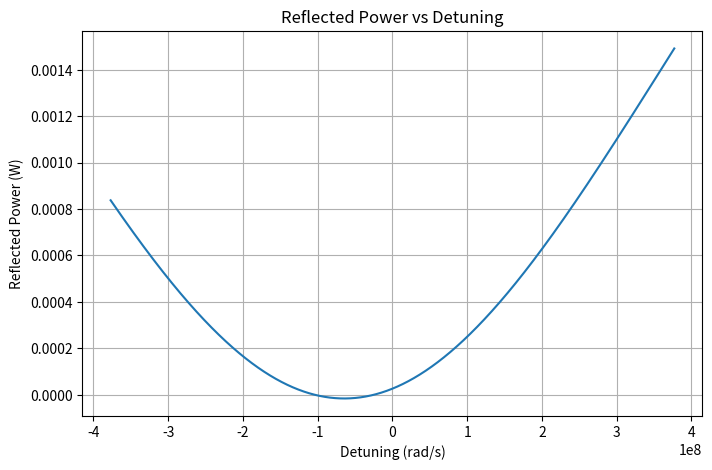

Reproduce this figure in Python.
from dataclasses import dataclass, field
import numpy as np
import matplotlib.pyplot as plt


class CONSTANTS:
    SPEED_OF_LIGHT = 3e8 # speed of light

@dataclass
class laser(CONSTANTS):
    l_0 : float # wavelength
    P_c : float # carrier power
    f_c : float = field(init=False) # carrier frequency
    omega_c : float = field(init=False)  # angular carrier frequency
    def __post_init__(self):
        self.omega_c = self.SPEED_OF_LIGHT/self.l_0
        self.f_c = self.omega_c/(2*np.pi)

@dataclass
class eom(CONSTANTS):
    f_m : float # modulation frequency
    omega_m : float # sideband angular frequency
    P_s : float # side band power
    
@dataclass 
class cavity(CONSTANTS):
    r : float  # reflection coefficient
    L : float  # length of the cavity
    fsr : float = field(init=False) # free spectral range
    def __post_init__(self):
        self.fsr = self.SPEED_OF_LIGHT/(2*self.L)

class ReflectionCoeff(cavity):
    def __init__(self,**kwargs):
        c =kwargs.get('cavity',cavity(r=0.95, L=0.02))
        super().__init__(r=c.r,L=c.L)

    # get reflection coeffient
    def reflection_coefficient(self,omega : np.linspace) -> float:
        n = self.r*(np.exp(1j*omega/self.fsr)-1)
        d = 1 - self.r*self.r*np.exp(1j*omega/self.fsr)
        return n/d

class ReflectedPower(ReflectionCoeff):
    def __init__(self,**kwargs):
        super().__init__(**kwargs)
        
        self.laser = kwargs.get('laser',laser(l_0=1550e-9, P_c=5e-3))
        self.eom = kwargs.get('eom',eom(f_m=20e6, omega_m=2*np.pi*20e6, P_s=0.5e-3))
        self.omega_space = np.linspace(self.laser.omega_c-3*self.eom.omega_m, \
                                       self.laser.omega_c+3*self.eom.omega_m, \
                                       int(1e6))
        
    def reflected_power(self):
        # Detuning grid relative to the carrier
        delta = self.omega_space - self.laser.omega_c

        # Reflection coefficients at carrier and sidebands
        F0 = self.reflection_coefficient(delta)
        Fp = self.reflection_coefficient(delta + self.eom.omega_m)  # Omega + Omega
        Fm = self.reflection_coefficient(delta - self.eom.omega_m)  # Omega − Omega

        Pc = self.laser.P_c
        Ps = self.eom.P_s
        Omega  = self.eom.omega_m

        # DC terms
        t1 = Pc * (np.abs(F0) ** 2)
        t2 = Ps * ((np.abs(Fp) ** 2) + (np.abs(Fm) ** 2))

        # Cross terms at Omega (ignore 2Omega terms). Use t=0 for a single snapshot.
        A = F0 * np.conj(Fp) - np.conj(F0) * Fm
        t = 0.0
        t3 = 2 * np.sqrt(Pc * Ps) * (np.real(A) * np.cos(Omega * t) + np.imag(A) * np.sin(Omega * t))

        return t1 + t2 + t3



rp = ReflectedPower()
# Compute detuning 
detuning = rp.omega_space - rp.laser.omega_c
P_ref = rp.reflected_power()

plt.figure(figsize=(8,5))
plt.plot(detuning, P_ref)
plt.title("Reflected Power vs Detuning")
plt.xlabel("Detuning (rad/s)")
plt.ylabel("Reflected Power (W)")
plt.grid(True)
plt.show()
